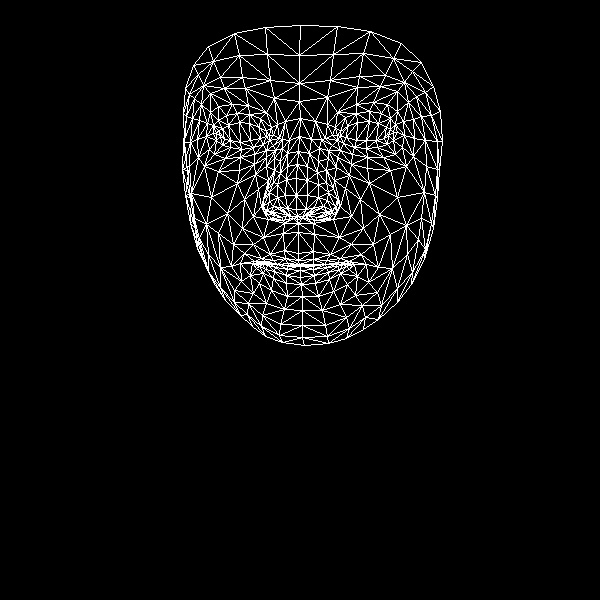

Data behind this chart, as committed beside it:
, x, y
0, 298, 253
1, 296, 209
2, 298, 223
3, 287, 166
4, 296, 195
5, 296, 178
6, 299, 136
7, 220, 136
8, 299, 101
9, 299, 83
10, 300, 25
11, 298, 260
12, 299, 264
13, 299, 266
14, 300, 265
15, 300, 270
16, 300, 277
17, 301, 284
18, 302, 296
19, 297, 216
20, 287, 215
21, 185, 88
22, 253, 147
23, 241, 149
24, 230, 147
25, 216, 140
26, 263, 144
27, 237, 113
28, 249, 114
29, 226, 115
30, 218, 120
31, 209, 149
32, 262, 315
33, 216, 133
34, 183, 142
35, 197, 139
36, 244, 199
37, 284, 250
38, 287, 263
39, 270, 254
40, 261, 258
41, 277, 264
42, 268, 264
43, 250, 275
44, 287, 208
45, 285, 195
46, 201, 104
47, 266, 166
48, 263, 206
49, 263, 199
50, 211, 197
51, 286, 179
52, 224, 88
53, 210, 93
54, 193, 65
55, 274, 98
56, 260, 118
57, 240, 263
58, 203, 258
59, 271, 213
... 408 more rows
